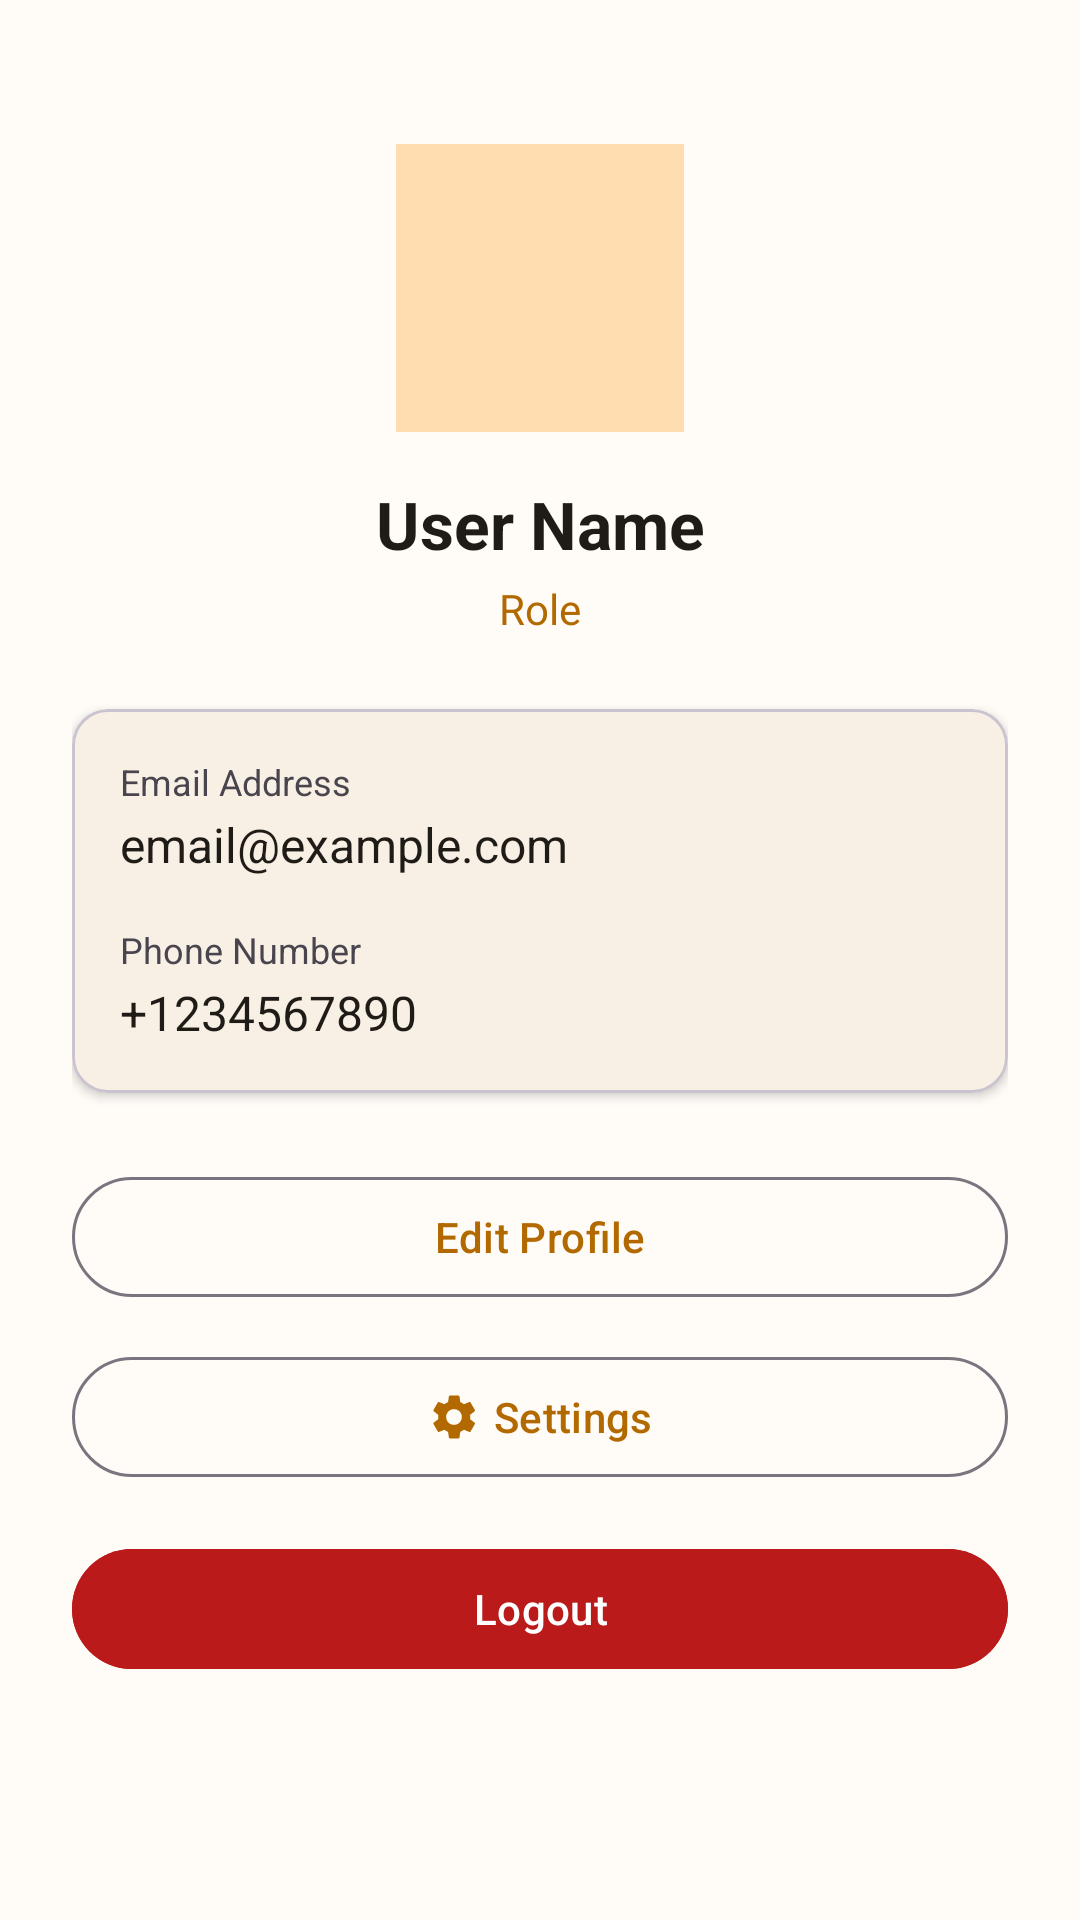

This screen was rendered from an Android layout file. Write that file and the resources it references.
<!-- AndroidManifest.xml: application theme Theme.TheHive -->
<!-- res/layout/fragment_profile.xml -->
<?xml version="1.0" encoding="utf-8"?>
<ScrollView xmlns:android="http://schemas.android.com/apk/res/android"
    xmlns:app="http://schemas.android.com/apk/res-auto"
    android:layout_width="match_parent"
    android:layout_height="match_parent"
    android:fillViewport="true"
    android:background="?attr/colorSurface">

    <androidx.constraintlayout.widget.ConstraintLayout
        android:id="@+id/contentView"
        android:layout_width="match_parent"
        android:layout_height="wrap_content"
        android:padding="24dp">

        <ImageView
            android:id="@+id/ivProfileAvatar"
            android:layout_width="96dp"
            android:layout_height="96dp"
            android:layout_marginTop="24dp"
            android:src="@drawable/ic_launcher_foreground"
            android:background="?attr/colorPrimaryContainer"
            android:contentDescription="Profile avatar"
            app:layout_constraintTop_toTopOf="parent"
            app:layout_constraintStart_toStartOf="parent"
            app:layout_constraintEnd_toEndOf="parent" />

        <TextView
            android:id="@+id/tvProfileName"
            android:layout_width="wrap_content"
            android:layout_height="wrap_content"
            android:text="User Name"
            android:textSize="22sp"
            android:textStyle="bold"
            android:textColor="?attr/colorOnSurface"
            android:layout_marginTop="16dp"
            app:layout_constraintTop_toBottomOf="@id/ivProfileAvatar"
            app:layout_constraintStart_toStartOf="parent"
            app:layout_constraintEnd_toEndOf="parent" />

        <TextView
            android:id="@+id/tvProfileRole"
            android:layout_width="wrap_content"
            android:layout_height="wrap_content"
            android:text="Role"
            android:textSize="14sp"
            android:textColor="?attr/colorPrimary"
            android:layout_marginTop="4dp"
            app:layout_constraintTop_toBottomOf="@id/tvProfileName"
            app:layout_constraintStart_toStartOf="parent"
            app:layout_constraintEnd_toEndOf="parent" />

        <com.google.android.material.card.MaterialCardView
            android:id="@+id/cardDetails"
            android:layout_width="0dp"
            android:layout_height="wrap_content"
            android:layout_marginTop="24dp"
            app:cardElevation="2dp"
            app:cardCornerRadius="12dp"
            app:layout_constraintTop_toBottomOf="@id/tvProfileRole"
            app:layout_constraintStart_toStartOf="parent"
            app:layout_constraintEnd_toEndOf="parent">

            <LinearLayout
                android:layout_width="match_parent"
                android:layout_height="wrap_content"
                android:orientation="vertical"
                android:padding="16dp">

                <TextView
                    android:layout_width="wrap_content"
                    android:layout_height="wrap_content"
                    android:text="Email Address"
                    android:textSize="12sp"
                    android:textColor="?attr/colorOnSurfaceVariant" />

                <TextView
                    android:id="@+id/tvProfileEmail"
                    android:layout_width="wrap_content"
                    android:layout_height="wrap_content"
                    android:text="email@example.com"
                    android:textSize="16sp"
                    android:textColor="?attr/colorOnSurface"
                    android:layout_marginTop="2dp"
                    android:layout_marginBottom="16dp" />

                <TextView
                    android:layout_width="wrap_content"
                    android:layout_height="wrap_content"
                    android:text="Phone Number"
                    android:textSize="12sp"
                    android:textColor="?attr/colorOnSurfaceVariant" />

                <TextView
                    android:id="@+id/tvProfilePhone"
                    android:layout_width="wrap_content"
                    android:layout_height="wrap_content"
                    android:text="+1234567890"
                    android:textSize="16sp"
                    android:textColor="?attr/colorOnSurface"
                    android:layout_marginTop="2dp" />
            </LinearLayout>
        </com.google.android.material.card.MaterialCardView>

        <com.google.android.material.button.MaterialButton
            android:id="@+id/btnEditProfile"
            style="?attr/materialButtonOutlinedStyle"
            android:layout_width="0dp"
            android:layout_height="wrap_content"
            android:layout_marginTop="24dp"
            android:text="Edit Profile"
            app:layout_constraintTop_toBottomOf="@id/cardDetails"
            app:layout_constraintStart_toStartOf="parent"
            app:layout_constraintEnd_toEndOf="parent" />

        <com.google.android.material.button.MaterialButton
            android:id="@+id/btnSettings"
            style="?attr/materialButtonOutlinedStyle"
            android:layout_width="0dp"
            android:layout_height="wrap_content"
            android:layout_marginTop="12dp"
            android:text="Settings"
            app:icon="@drawable/ic_settings"
            app:iconGravity="textStart"
            app:layout_constraintTop_toBottomOf="@id/btnEditProfile"
            app:layout_constraintStart_toStartOf="parent"
            app:layout_constraintEnd_toEndOf="parent" />

        <com.google.android.material.button.MaterialButton
            android:id="@+id/btnLogout"
            android:layout_width="0dp"
            android:layout_height="wrap_content"
            android:layout_marginTop="16dp"
            android:text="Logout"
            android:backgroundTint="?attr/colorError"
            android:textColor="?attr/colorOnError"
            app:layout_constraintTop_toBottomOf="@id/btnSettings"
            app:layout_constraintStart_toStartOf="parent"
            app:layout_constraintEnd_toEndOf="parent" />

    </androidx.constraintlayout.widget.ConstraintLayout>

</ScrollView>
<!-- resources referenced by this layout -->
<resources>
  <!-- drawable ic_settings (drawable) -->
  <vector xmlns:android="http://schemas.android.com/apk/res/android"
      android:width="24dp"
      android:height="24dp"
      android:viewportWidth="24"
      android:viewportHeight="24">
    <path
        android:fillColor="#FF000000"
        android:pathData="M19.14,12.94C19.18,12.63 19.2,12.32 19.2,12C19.2,11.68 19.18,11.37 19.14,11.06L21.16,9.48C21.34,9.33 21.39,9.07 21.28,8.87L19.37,5.56C19.26,5.36 19,5.28 18.79,5.36L16.41,6.32C15.92,5.95 15.38,5.63 14.8,5.39L14.44,2.86C14.4,2.64 14.21,2.48 13.99,2.48L10.17,2.48C9.95,2.48 9.76,2.64 9.72,2.86L9.36,5.39C8.78,5.63 8.24,5.95 7.75,6.32L5.37,5.36C5.16,5.28 4.9,5.36 4.79,5.56L2.88,8.87C2.76,9.07 2.82,9.33 3,9.48L5.02,11.06C4.98,11.37 4.96,11.69 4.96,12C4.96,12.31 4.98,12.63 5.02,12.94L3,14.52C2.82,14.67 2.76,14.93 2.88,15.13L4.79,18.44C4.9,18.64 5.16,18.72 5.37,18.64L7.75,17.68C8.24,18.05 8.78,18.37 9.36,18.61L9.72,21.14C9.76,21.36 9.95,21.52 10.17,21.52L13.99,21.52C14.21,21.52 14.4,21.36 14.44,21.14L14.8,18.61C15.38,18.37 15.92,18.05 16.41,17.68L18.79,18.64C19,18.72 19.26,18.64 19.37,18.44L21.28,15.13C21.39,14.93 21.34,14.67 21.16,14.52L19.14,12.94ZM12,15.5C10.07,15.5 8.5,13.93 8.5,12C8.5,10.07 10.07,8.5 12,8.5C13.93,8.5 15.5,10.07 15.5,12C15.5,13.93 13.93,15.5 12,15.5Z"/>
  </vector>
  <style name="Theme.TheHive" parent="Theme.Material3.DayNight.NoActionBar">
          <item name="colorPrimary">@color/hive_primary</item>
          <item name="colorOnPrimary">@color/hive_on_primary</item>
          <item name="colorPrimaryContainer">@color/hive_primary_container</item>
          <item name="colorOnPrimaryContainer">@color/hive_on_primary_container</item>
  
          <item name="colorSecondary">@color/hive_secondary</item>
          <item name="colorOnSecondary">@color/hive_on_secondary</item>
          <item name="colorSecondaryContainer">@color/hive_secondary_container</item>
          <item name="colorOnSecondaryContainer">@color/hive_on_secondary_container</item>
  
          <item name="android:colorBackground">@color/hive_background</item>
          <item name="colorOnBackground">@color/hive_on_background</item>
          <item name="colorSurface">@color/hive_surface</item>
          <item name="colorOnSurface">@color/hive_on_surface</item>
  
          <item name="colorError">@color/hive_error</item>
          <item name="colorOnError">@color/hive_on_error</item>
  
          <item name="android:statusBarColor">@android:color/transparent</item>
      </style>
  <color name="hive_primary">#B26A00</color>
  <color name="hive_on_primary">#FFFFFF</color>
  <color name="hive_primary_container">#FFDDB0</color>
  <color name="hive_on_primary_container">#3A2300</color>
  <color name="hive_secondary">#6B5D4B</color>
  <color name="hive_on_secondary">#FFFFFF</color>
  <color name="hive_secondary_container">#F3E0CB</color>
  <color name="hive_on_secondary_container">#241A0C</color>
  <color name="hive_background">#FFFBF7</color>
  <color name="hive_on_background">#1F1B16</color>
  <color name="hive_surface">#FFFBF7</color>
  <color name="hive_on_surface">#1F1B16</color>
  <color name="hive_error">#BA1A1A</color>
  <color name="hive_on_error">#FFFFFF</color>
</resources>
